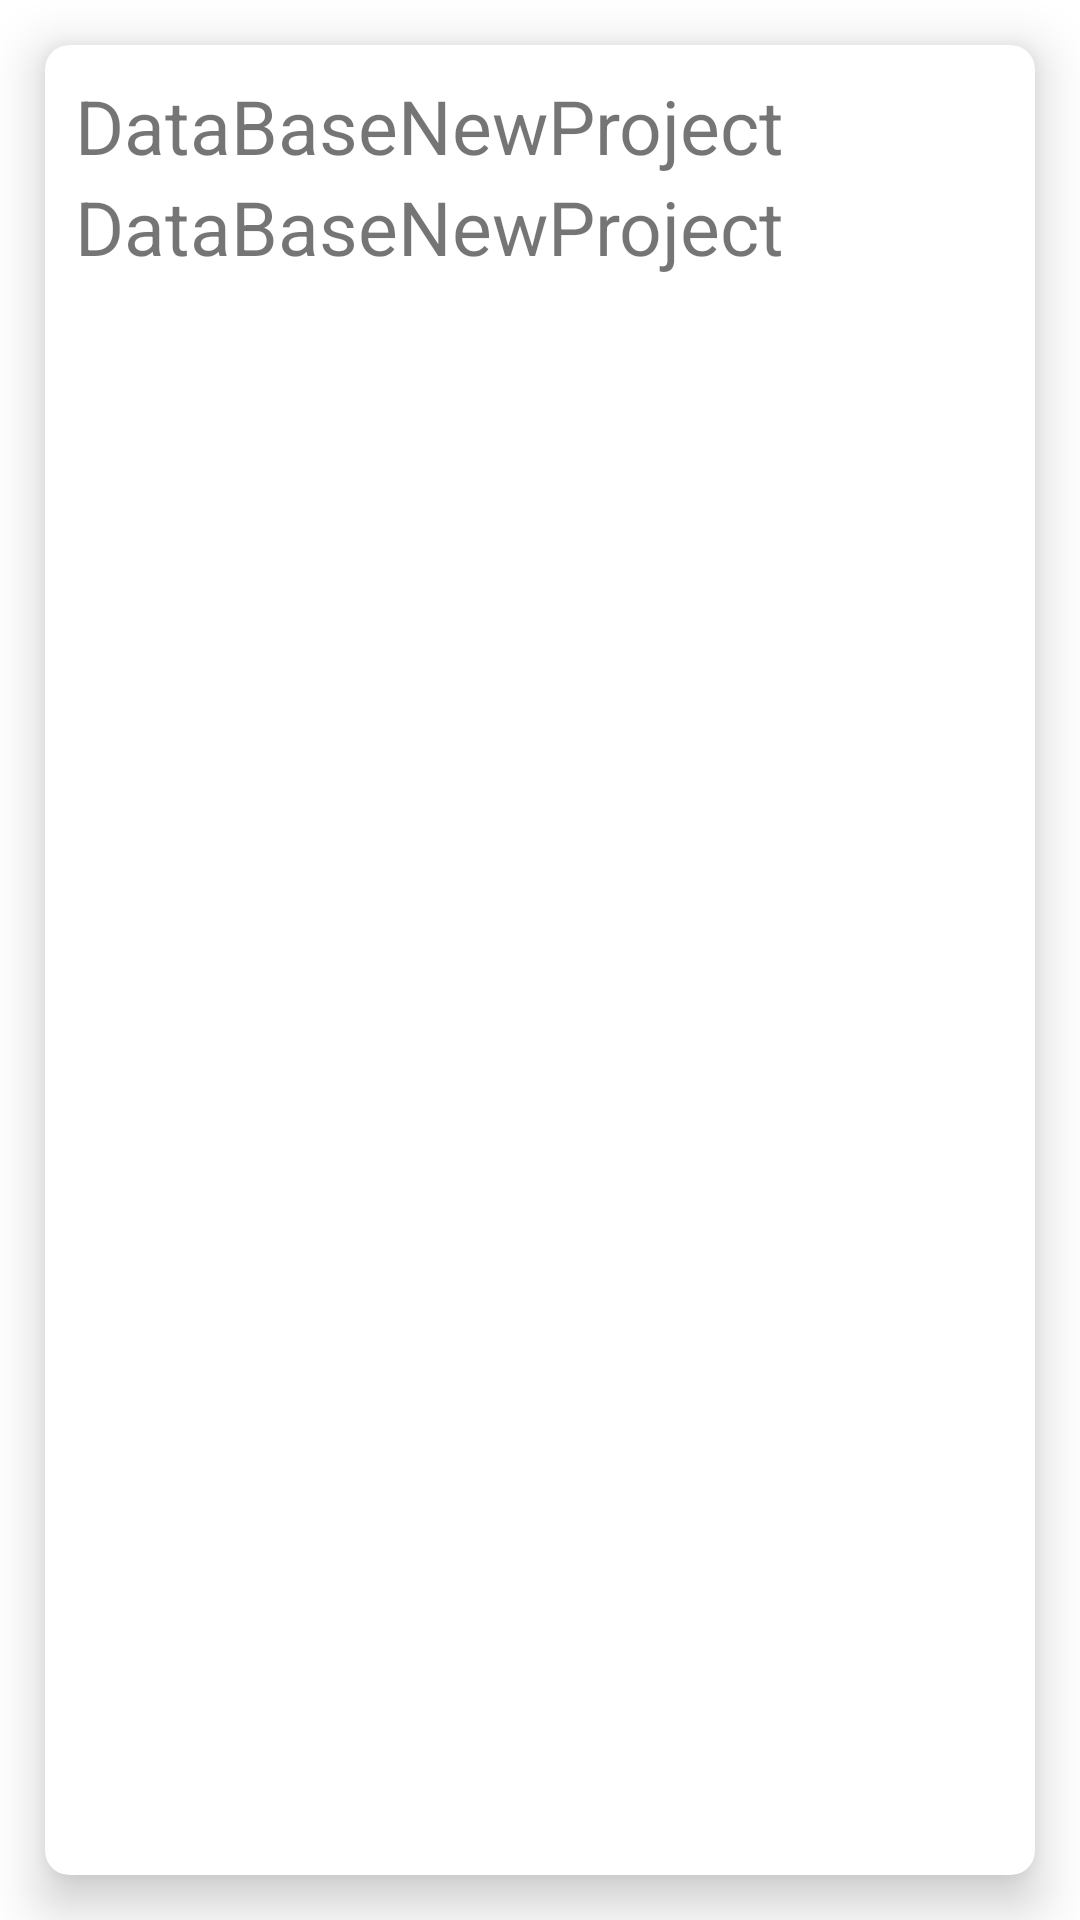

Here is an Android app screen rendered from its layout file. Give the layout XML and the strings, colors and styles it references.
<!-- AndroidManifest.xml: application theme Theme.DataBaseNewProject -->
<!-- res/layout/rv_item.xml -->
<?xml version="1.0" encoding="utf-8"?>
<androidx.constraintlayout.widget.ConstraintLayout xmlns:android="http://schemas.android.com/apk/res/android"
    android:layout_width="match_parent"
    android:layout_height="wrap_content"
    xmlns:app="http://schemas.android.com/apk/res-auto">

    <com.google.android.material.card.MaterialCardView
        android:id="@+id/card"
        android:layout_width="match_parent"
        android:layout_height="match_parent"
        app:cardCornerRadius="8dp"
        app:cardElevation="10dp"
        android:layout_margin="15dp"
        app:layout_constraintTop_toTopOf="parent"
        app:layout_constraintBottom_toBottomOf="parent"
        app:layout_constraintLeft_toLeftOf="parent"
        app:layout_constraintRight_toRightOf="parent"
        app:layout_constraintVertical_bias="0">

        <LinearLayout
            android:layout_width="match_parent"
            android:layout_height="match_parent"
            android:orientation="horizontal"
            android:padding="10dp">

            <LinearLayout
                android:layout_width="0dp"
                android:layout_height="match_parent"
                android:orientation="vertical"
                android:layout_weight="1">

                <TextView
                    android:id="@+id/name"
                    android:layout_width="wrap_content"
                    android:layout_height="wrap_content"
                    android:text="@string/app_name"
                    android:textSize="25sp" />

                <TextView
                    android:id="@+id/number"
                    android:layout_width="wrap_content"
                    android:layout_height="wrap_content"
                    android:text="@string/app_name"
                    android:textSize="25sp" />
            </LinearLayout>

            <ImageView
                android:id="@+id/menu_image"
                android:layout_width="wrap_content"
                android:layout_height="match_parent"
                android:src="@drawable/ic_more"
                android:layout_marginBottom="55dp" />
        </LinearLayout>
    </com.google.android.material.card.MaterialCardView>
</androidx.constraintlayout.widget.ConstraintLayout>
<!-- resources referenced by this layout -->
<resources>
  <string name="app_name">DataBaseNewProject</string>
  <style name="Theme.DataBaseNewProject" parent="Theme.MaterialComponents.DayNight.DarkActionBar">
          
          <item name="colorPrimary">@color/purple_500</item>
          <item name="colorPrimaryVariant">@color/purple_700</item>
          <item name="colorOnPrimary">@color/white</item>
          
          <item name="colorSecondary">@color/teal_200</item>
          <item name="colorSecondaryVariant">@color/teal_700</item>
          <item name="colorOnSecondary">@color/black</item>
          
          <item name="android:statusBarColor">?attr/colorPrimaryVariant</item>
          
      </style>
  <!-- not gathered from this repository: default colours our renderer supplied (Android Studio template values) -->
  <color name="purple_500">#FF6200EE</color>
  <color name="purple_700">#FF3700B3</color>
  <color name="teal_200">#FF03DAC5</color>
  <color name="teal_700">#FF018786</color>
  <color name="black">#FF000000</color>
  <color name="white">#FFFFFFFF</color>
</resources>
